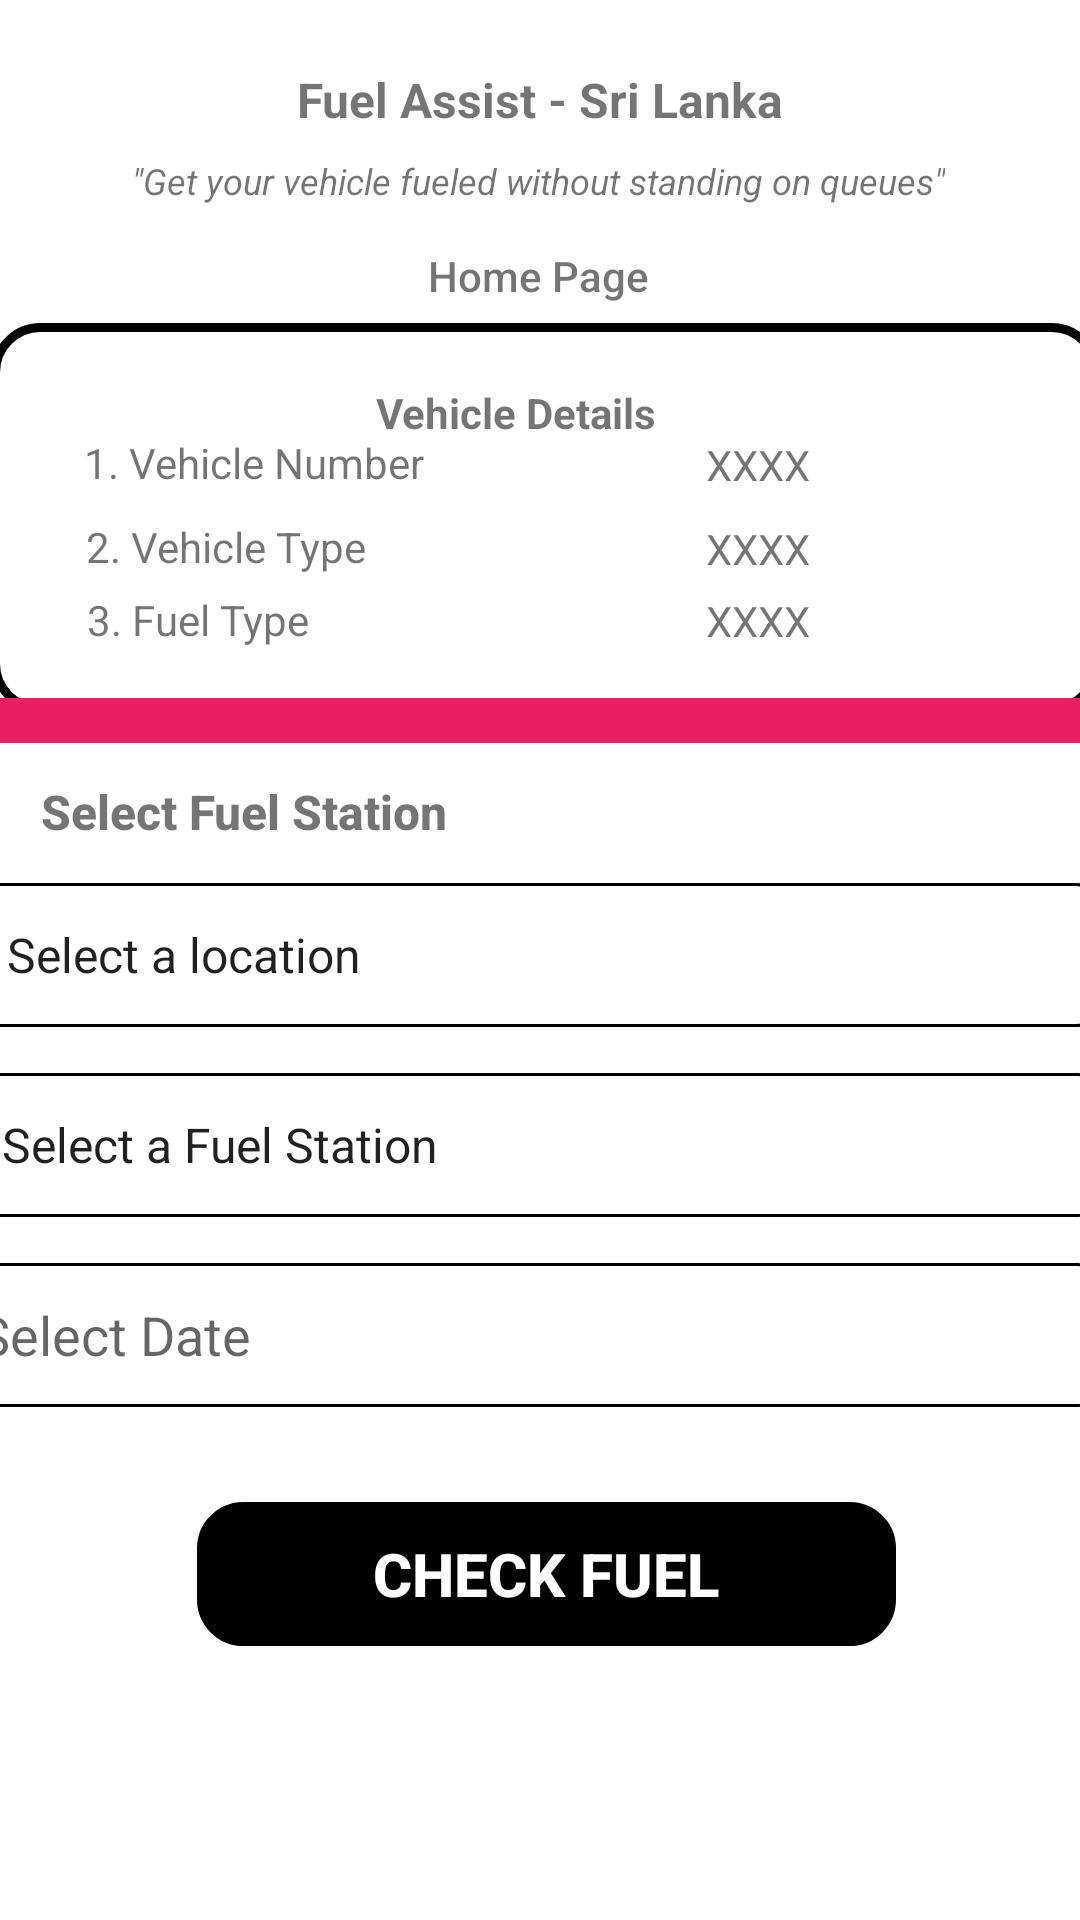

This screen was rendered from an Android layout file. Write that file and the resources it references.
<!-- AndroidManifest.xml: application theme Theme.EADLab -->
<!-- res/layout/activity_customer_homepage.xml -->
<?xml version="1.0" encoding="utf-8"?>
<androidx.constraintlayout.widget.ConstraintLayout xmlns:android="http://schemas.android.com/apk/res/android"
    xmlns:app="http://schemas.android.com/apk/res-auto"
    xmlns:tools="http://schemas.android.com/tools"
    android:layout_width="match_parent"
    android:layout_height="match_parent"
    tools:context=".CustomerHomepage">

    <ImageButton
        android:id="@+id/imgbtn_home"
        android:layout_width="50dp"
        android:layout_height="50dp"
        android:backgroundTint="#FFFFFF"
        android:contentDescription="@string/home_icon"
        android:scaleType="fitXY"
        app:layout_constraintBottom_toBottomOf="parent"
        app:layout_constraintEnd_toEndOf="parent"
        app:layout_constraintHorizontal_bias="0.044"
        app:layout_constraintStart_toStartOf="parent"
        app:layout_constraintTop_toTopOf="parent"
        app:layout_constraintVertical_bias="0.022"
        app:srcCompat="@drawable/homeicon" />

    <TextView
        android:id="@+id/txt_apptitle"
        android:layout_width="wrap_content"
        android:layout_height="wrap_content"
        android:text="@string/app_title"
        android:textSize="16sp"
        android:textStyle="bold"
        app:layout_constraintBottom_toBottomOf="parent"
        app:layout_constraintEnd_toEndOf="parent"
        app:layout_constraintStart_toStartOf="parent"
        app:layout_constraintTop_toTopOf="parent"
        app:layout_constraintVertical_bias="0.036" />

    <TextView
        android:id="@+id/txt_subtitle"
        android:layout_width="wrap_content"
        android:layout_height="wrap_content"
        android:text="@string/quote"
        android:textSize="12sp"
        android:textStyle="italic"
        app:layout_constraintBottom_toBottomOf="parent"
        app:layout_constraintEnd_toEndOf="parent"
        app:layout_constraintHorizontal_bias="0.496"
        app:layout_constraintStart_toStartOf="parent"
        app:layout_constraintTop_toBottomOf="@+id/txt_apptitle"
        app:layout_constraintVertical_bias="0.014" />

    <TextView
        android:id="@+id/txt_pagetitle"
        android:layout_width="wrap_content"
        android:layout_height="wrap_content"
        android:layout_marginTop="14dp"
        android:fontFamily="sans-serif-medium"
        android:text="@string/page_heading"
        app:layout_constraintBottom_toBottomOf="parent"
        app:layout_constraintEnd_toEndOf="parent"
        app:layout_constraintHorizontal_bias="0.498"
        app:layout_constraintStart_toStartOf="parent"
        app:layout_constraintTop_toBottomOf="@+id/txt_subtitle"
        app:layout_constraintVertical_bias="0.0" />

    <Spinner
        android:id="@+id/spinner_location"
        android:layout_width="370dp"
        android:layout_height="48dp"
        android:background="@drawable/blue_outline"
        android:contentDescription="@string/select_locat"
        android:entries="@array/location_array"
        app:layout_constraintBottom_toBottomOf="parent"
        app:layout_constraintEnd_toEndOf="parent"
        app:layout_constraintHorizontal_bias="0.609"
        app:layout_constraintStart_toStartOf="parent"
        app:layout_constraintTop_toTopOf="parent"
        app:layout_constraintVertical_bias="0.497" />

    <TextView
        android:id="@+id/txt_maintitle"
        android:layout_width="wrap_content"
        android:layout_height="wrap_content"
        android:fontFamily="sans-serif-medium"
        android:text="@string/sub_heading"
        android:textSize="16sp"
        android:textStyle="bold"
        android:typeface="normal"
        app:layout_constraintBottom_toBottomOf="parent"
        app:layout_constraintEnd_toEndOf="parent"
        app:layout_constraintHorizontal_bias="0.061"
        app:layout_constraintStart_toStartOf="parent"
        app:layout_constraintTop_toTopOf="parent"
        app:layout_constraintVertical_bias="0.42" />

    <EditText
        android:id="@+id/edittxt_date"
        android:layout_width="372dp"
        android:layout_height="wrap_content"
        android:background="@drawable/blue_outline"
        android:ems="10"
        android:hint="@string/input_date"
        android:inputType="date"
        android:minHeight="48dp"
        app:layout_constraintBottom_toBottomOf="parent"
        app:layout_constraintEnd_toEndOf="parent"
        app:layout_constraintHorizontal_bias="0.666"
        app:layout_constraintStart_toStartOf="parent"
        app:layout_constraintTop_toTopOf="parent"
        app:layout_constraintVertical_bias="0.711" />

    <androidx.appcompat.widget.AppCompatButton
        android:id="@+id/btn_checkfuel"
        style="@style/Widget.AppCompat.Button.Borderless"
        android:layout_width="233dp"
        android:layout_height="48dp"
        android:background="@drawable/button_style"
        android:foregroundTint="#1E1A1A"
        android:text="@string/btn_homepage"
        android:textColor="@color/white"
        android:textSize="20sp"
        android:textStyle="bold"
        app:layout_constraintBottom_toBottomOf="parent"
        app:layout_constraintEnd_toEndOf="parent"
        app:layout_constraintHorizontal_bias="0.516"
        app:layout_constraintStart_toStartOf="parent"
        app:layout_constraintTop_toTopOf="parent"
        app:layout_constraintVertical_bias="0.846" />

    <Spinner
        android:id="@+id/spinner_fuelstation"
        android:layout_width="372dp"
        android:layout_height="48dp"
        android:background="@drawable/blue_outline"
        android:contentDescription="@string/select_fuelstation"
        android:entries="@array/fuelStation_array"
        app:layout_constraintBottom_toBottomOf="parent"
        app:layout_constraintEnd_toEndOf="parent"
        app:layout_constraintHorizontal_bias="0.641"
        app:layout_constraintStart_toStartOf="parent"
        app:layout_constraintTop_toTopOf="parent"
        app:layout_constraintVertical_bias="0.604" />

    <View
        android:id="@+id/view2"
        android:layout_width="370dp"
        android:layout_height="130dp"
        android:background="@drawable/view_outline"
        app:layout_constraintBottom_toBottomOf="parent"
        app:layout_constraintEnd_toEndOf="parent"
        app:layout_constraintHorizontal_bias="0.341"
        app:layout_constraintStart_toStartOf="parent"
        app:layout_constraintTop_toTopOf="parent"
        app:layout_constraintVertical_bias="0.211" />

    <TextView
        android:id="@+id/txt_viewtitle"
        android:layout_width="wrap_content"
        android:layout_height="wrap_content"
        android:text="@string/view_title"
        android:textStyle="bold"
        app:layout_constraintBottom_toBottomOf="parent"
        app:layout_constraintEnd_toEndOf="parent"
        app:layout_constraintHorizontal_bias="0.471"
        app:layout_constraintStart_toStartOf="parent"
        app:layout_constraintTop_toBottomOf="@+id/txt_pagetitle"
        app:layout_constraintVertical_bias="0.051" />

    <TextView
        android:id="@+id/txt_viewlabel3"
        android:layout_width="wrap_content"
        android:layout_height="wrap_content"
        android:text="@string/view_label3"
        app:layout_constraintBottom_toBottomOf="parent"
        app:layout_constraintEnd_toEndOf="parent"
        app:layout_constraintHorizontal_bias="0.101"
        app:layout_constraintStart_toStartOf="parent"
        app:layout_constraintTop_toTopOf="parent"
        app:layout_constraintVertical_bias="0.317" />

    <TextView
        android:id="@+id/txt_veh_num"
        android:layout_width="wrap_content"
        android:layout_height="wrap_content"
        android:text="@string/test_value"
        app:layout_constraintBottom_toBottomOf="parent"
        app:layout_constraintEnd_toEndOf="parent"
        app:layout_constraintHorizontal_bias="0.723"
        app:layout_constraintStart_toStartOf="parent"
        app:layout_constraintTop_toTopOf="parent"
        app:layout_constraintVertical_bias="0.234" />

    <TextView
        android:id="@+id/txt_veh_type"
        android:layout_width="wrap_content"
        android:layout_height="wrap_content"
        android:text="@string/test_value"
        app:layout_constraintBottom_toBottomOf="parent"
        app:layout_constraintEnd_toEndOf="parent"
        app:layout_constraintHorizontal_bias="0.723"
        app:layout_constraintStart_toStartOf="parent"
        app:layout_constraintTop_toTopOf="parent"
        app:layout_constraintVertical_bias="0.279" />

    <TextView
        android:id="@+id/txt_veh_fueltype"
        android:layout_width="wrap_content"
        android:layout_height="wrap_content"
        android:text="@string/test_value"
        app:layout_constraintBottom_toBottomOf="parent"
        app:layout_constraintEnd_toEndOf="parent"
        app:layout_constraintHorizontal_bias="0.723"
        app:layout_constraintStart_toStartOf="parent"
        app:layout_constraintTop_toTopOf="parent"
        app:layout_constraintVertical_bias="0.318" />

    <TextView
        android:id="@+id/txt_viewlabel2"
        android:layout_width="wrap_content"
        android:layout_height="wrap_content"
        android:text="@string/view_label2"
        app:layout_constraintBottom_toBottomOf="parent"
        app:layout_constraintEnd_toEndOf="parent"
        app:layout_constraintHorizontal_bias="0.107"
        app:layout_constraintStart_toStartOf="parent"
        app:layout_constraintTop_toTopOf="parent"
        app:layout_constraintVertical_bias="0.278" />

    <TextView
        android:id="@+id/txt_viewlabel1"
        android:layout_width="wrap_content"
        android:layout_height="wrap_content"
        android:text="@string/view_label1"
        app:layout_constraintBottom_toBottomOf="parent"
        app:layout_constraintEnd_toEndOf="parent"
        app:layout_constraintHorizontal_bias="0.114"
        app:layout_constraintStart_toStartOf="parent"
        app:layout_constraintTop_toTopOf="parent"
        app:layout_constraintVertical_bias="0.233" />

    <View
        android:id="@+id/view3"
        android:layout_width="wrap_content"
        android:layout_height="15dp"
        android:background="#E91E63"
        app:layout_constraintBottom_toBottomOf="parent"
        app:layout_constraintEnd_toEndOf="parent"
        app:layout_constraintHorizontal_bias="0.414"
        app:layout_constraintStart_toStartOf="parent"
        app:layout_constraintTop_toTopOf="parent"
        app:layout_constraintVertical_bias="0.372" />

</androidx.constraintlayout.widget.ConstraintLayout>
<!-- resources referenced by this layout -->
<resources>
  <string-array name="fuelStation_array">
          <item>Select a Fuel Station</item>
          <item>Fuel Station 1</item>
          <item>Fuel Station 2</item>
          <item>Fuel Station 3</item>
      </string-array>
  <string-array name="location_array">
          <item>Select a location</item>
          <item>Location 1</item>
          <item>Location 2</item>
          <item>Location 3</item>
      </string-array>
  <!-- drawable blue_outline (drawable) -->
  <?xml version="1.0" encoding="utf-8"?>
  <shape xmlns:android="http://schemas.android.com/apk/res/android">
      <stroke android:color="#000000" android:width="1dp"/>
      <corners android:radius="5dp"/>
  </shape>
  <!-- drawable button_style (drawable) -->
  <?xml version="1.0" encoding="utf-8"?>
  <shape xmlns:android="http://schemas.android.com/apk/res/android">
      <stroke android:color="#000000" android:width="1dp"/>
      <corners android:radius="15dp"/>
      <solid android:color="@color/black" />
  </shape>
  <!-- drawable view_outline (drawable) -->
  <?xml version="1.0" encoding="utf-8"?>
  <shape xmlns:android="http://schemas.android.com/apk/res/android">
      <stroke android:color="#000000" android:width="3dp"/>
      <corners android:radius="15dp"/>
  </shape>
  <string name="app_title">Fuel Assist - Sri Lanka</string>
  <string name="btn_homepage">Check Fuel</string>
  <string name="home_icon">Home Icon</string>
  <string name="input_date">Select Date</string>
  <string name="page_heading">Home Page</string>
  <string name="quote">\"Get your vehicle fueled without standing on queues\"</string>
  <string name="select_fuelstation">Select Fuel Station</string>
  <string name="select_locat">Select Location</string>
  <string name="sub_heading">Select Fuel Station</string>
  <string name="test_value">XXXX</string>
  <string name="view_label1">1. Vehicle Number</string>
  <string name="view_label2">2. Vehicle Type</string>
  <string name="view_label3">3. Fuel Type</string>
  <string name="view_title">Vehicle Details</string>
  <style name="Theme.EADLab" parent="Theme.MaterialComponents.DayNight.DarkActionBar">
          
          <item name="colorPrimary">@color/purple_500</item>
          <item name="colorPrimaryVariant">@color/purple_700</item>
          <item name="colorOnPrimary">@color/white</item>
          
          <item name="colorSecondary">@color/teal_200</item>
          <item name="colorSecondaryVariant">@color/teal_700</item>
          <item name="colorOnSecondary">@color/black</item>
          
          <item name="android:statusBarColor" tools:targetApi="l">?attr/colorPrimaryVariant</item>
          
      </style>
  <!-- not gathered from this repository: default colours our renderer supplied (Android Studio template values) -->
  <color name="purple_500">#FF6200EE</color>
  <color name="purple_700">#FF3700B3</color>
  <color name="teal_200">#FF03DAC5</color>
  <color name="teal_700">#FF018786</color>
  <color name="black">#FF000000</color>
  <color name="white">#FFFFFFFF</color>
</resources>
